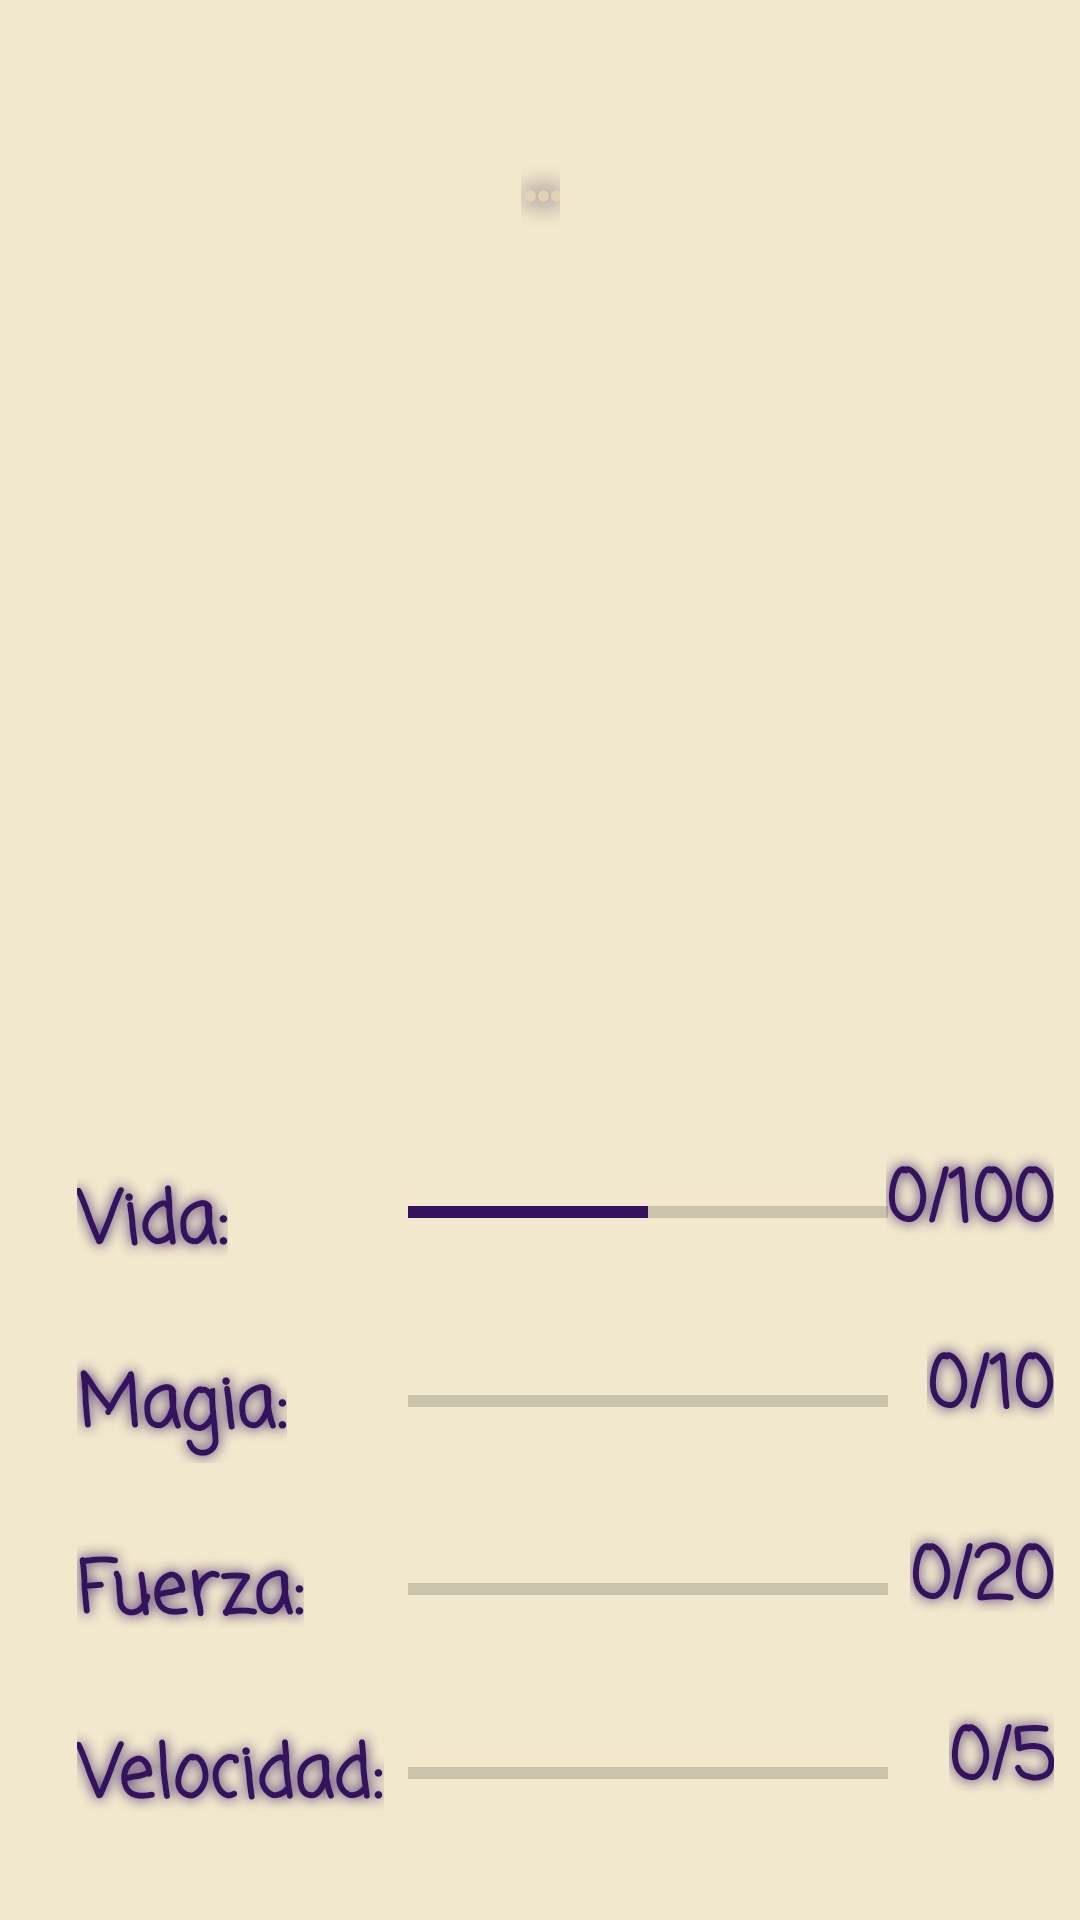

Layout XML and referenced resources for this Android screen:
<!-- AndroidManifest.xml: application theme styles -->
<!-- res/layout/fragment_final.xml -->
<?xml version="1.0" encoding="utf-8"?>
<androidx.constraintlayout.widget.ConstraintLayout xmlns:android="http://schemas.android.com/apk/res/android"
    xmlns:app="http://schemas.android.com/apk/res-auto"
    xmlns:tools="http://schemas.android.com/tools"
    android:id="@+id/frameLayout"
    android:layout_width="match_parent"
    android:layout_height="match_parent"
    android:background="@color/creamy2"
    tools:context=".FragmentFinal">

    <ImageView
        android:id="@+id/initialImage"
        android:layout_width="247dp"
        android:layout_height="241dp"
        app:layout_constraintBottom_toBottomOf="parent"
        app:layout_constraintEnd_toEndOf="parent"
        app:layout_constraintStart_toStartOf="parent"
        app:layout_constraintTop_toTopOf="parent"
        app:layout_constraintVertical_bias="0.265"
        tools:src="@tools:sample/avatars" />

    <TextView
        android:id="@+id/textViewInitialName"
        android:layout_width="wrap_content"
        android:layout_height="wrap_content"
        android:elegantTextHeight="false"
        android:shadowColor="@color/darkPurple"
        android:shadowRadius="20"
        android:text="@string/nameFinal"
        android:textColor="@color/lightYellow"
        android:textSize="34sp"
        android:textStyle="bold"
        app:layout_constraintBottom_toBottomOf="parent"
        app:layout_constraintEnd_toEndOf="parent"
        app:layout_constraintStart_toStartOf="parent"
        app:layout_constraintTop_toTopOf="parent"
        app:layout_constraintVertical_bias="0.053" />

    <ProgressBar
        android:id="@+id/progressBarVida"
        style="@style/Widget.AppCompat.ProgressBar.Horizontal"
        android:layout_width="160dp"
        android:layout_height="wrap_content"
        android:indeterminate="false"
        android:max="100"
        android:progress="50"
        android:progressTint="@color/purple"
        app:layout_constraintBottom_toBottomOf="@+id/textViewVida"
        app:layout_constraintStart_toEndOf="@+id/textViewVida"
        app:layout_constraintStart_toStartOf="@+id/progressBarMagia"
        app:layout_constraintTop_toTopOf="@+id/textViewVida"
        app:layout_constraintVertical_bias="0.44" />

    <ProgressBar
        android:id="@+id/progressBarMagia"
        style="?android:attr/progressBarStyleHorizontal"
        android:layout_width="160dp"
        android:layout_height="wrap_content"
        android:max="10"
        android:progressTint="@color/purple"
        app:layout_constraintBottom_toBottomOf="@+id/textViewMagia"
        app:layout_constraintStart_toEndOf="@+id/textViewMagia"
        app:layout_constraintStart_toStartOf="@+id/progressBarFuerza"
        app:layout_constraintTop_toTopOf="@+id/textViewMagia" />

    <ProgressBar
        android:id="@+id/progressBarFuerza"
        style="?android:attr/progressBarStyleHorizontal"
        android:layout_width="160dp"
        android:layout_height="wrap_content"
        android:max="20"
        android:progressTint="@color/purple"
        app:layout_constraintBottom_toBottomOf="@+id/textViewFuerza"
        app:layout_constraintStart_toEndOf="@+id/textViewFuerza"
        app:layout_constraintStart_toStartOf="@+id/progressBarVelocidad"
        app:layout_constraintTop_toTopOf="@+id/textViewFuerza"
        app:layout_constraintVertical_bias="0.52" />

    <ProgressBar
        android:id="@+id/progressBarVelocidad"
        style="?android:attr/progressBarStyleHorizontal"
        android:layout_width="160dp"
        android:layout_height="wrap_content"
        android:max="5"
        android:progressTint="@color/purple"
        app:layout_constraintBottom_toBottomOf="@+id/textViewVelocidad"
        app:layout_constraintEnd_toEndOf="parent"
        app:layout_constraintHorizontal_bias="0.109"
        app:layout_constraintStart_toEndOf="@+id/textViewVelocidad"
        app:layout_constraintTop_toTopOf="@+id/textViewVelocidad"
        app:layout_constraintVertical_bias="0.52" />

    <TextView
        android:id="@+id/textViewVelocidad"
        android:layout_width="wrap_content"
        android:layout_height="wrap_content"
        android:layout_marginTop="20dp"
        android:text="@string/poderesVelocidad"
        app:layout_constraintBottom_toBottomOf="parent"
        app:layout_constraintEnd_toEndOf="parent"
        app:layout_constraintHorizontal_bias="0.1"
        app:layout_constraintStart_toStartOf="parent"
        app:layout_constraintTop_toBottomOf="@+id/textViewFuerza"
        app:layout_constraintVertical_bias="0.0" />

    <TextView
        android:id="@+id/textViewMagia"
        android:layout_width="wrap_content"
        android:layout_height="wrap_content"
        android:layout_marginTop="20dp"
        android:text="@string/poderesMagia"
        app:layout_constraintBottom_toBottomOf="parent"
        app:layout_constraintStart_toStartOf="@+id/textViewFuerza"
        app:layout_constraintTop_toBottomOf="@+id/textViewVida"
        app:layout_constraintVertical_bias="0.0" />

    <TextView
        android:id="@+id/textViewFuerza"
        android:layout_width="wrap_content"
        android:layout_height="wrap_content"
        android:layout_marginTop="20dp"
        android:text="@string/poderesFuerza"
        app:layout_constraintBottom_toBottomOf="parent"
        app:layout_constraintStart_toStartOf="@+id/textViewVelocidad"
        app:layout_constraintTop_toBottomOf="@+id/textViewMagia"
        app:layout_constraintVertical_bias="0.007" />

    <TextView
        android:id="@+id/textViewVida"
        android:layout_width="wrap_content"
        android:layout_height="wrap_content"
        android:layout_marginTop="20dp"
        android:text="@string/poderesVida"
        app:layout_constraintBottom_toBottomOf="parent"
        app:layout_constraintStart_toStartOf="@+id/textViewMagia"
        app:layout_constraintTop_toTopOf="parent"
        app:layout_constraintVertical_bias="0.631" />

    <EditText
        android:id="@+id/textViewVidaFinal"
        android:layout_width="wrap_content"
        android:layout_height="wrap_content"
        android:background="@color/transparent"
        android:singleLine="false"
        android:text="@string/poderesVidaFinal"
        android:textAppearance="@style/styles.TextView"
        android:textColor="@color/purple"
        app:layout_constraintBottom_toBottomOf="@+id/progressBarVida"
        app:layout_constraintEnd_toEndOf="@+id/textViewMagiaFinal"
        app:layout_constraintTop_toTopOf="@+id/progressBarVida"
        app:layout_constraintVertical_bias="0.72" />

    <EditText
        android:id="@+id/textViewMagiaFinal"
        android:layout_width="wrap_content"
        android:layout_height="wrap_content"
        android:background="@color/transparent"
        android:text="@string/poderesMagiaFinal"
        android:textAppearance="@style/styles.TextView"
        android:textColor="@color/purple"
        app:layout_constraintBottom_toBottomOf="@+id/progressBarMagia"
        app:layout_constraintEnd_toEndOf="@+id/textViewFuerzaFinal"
        app:layout_constraintTop_toTopOf="@+id/progressBarMagia"
        app:layout_constraintVertical_bias="0.76" />

    <EditText
        android:id="@+id/textViewFuerzaFinal"
        android:layout_width="wrap_content"
        android:layout_height="wrap_content"
        android:background="@color/transparent"
        android:text="@string/poderesFuerzaFinal"
        android:textAppearance="@style/styles.TextView"
        android:textColor="@color/purple"
        app:layout_constraintBottom_toBottomOf="@+id/progressBarFuerza"
        app:layout_constraintEnd_toEndOf="@+id/textViewVelocidadFinal"
        app:layout_constraintTop_toTopOf="@+id/progressBarFuerza"
        app:layout_constraintVertical_bias="0.72" />

    <EditText
        android:id="@+id/textViewVelocidadFinal"
        android:layout_width="wrap_content"
        android:layout_height="wrap_content"
        android:background="@color/transparent"
        android:text="@string/poderesVelocidadFinal"
        android:textAppearance="@style/styles.TextView"
        android:textColor="@color/purple"
        app:layout_constraintBottom_toBottomOf="@+id/progressBarVelocidad"
        app:layout_constraintEnd_toEndOf="parent"
        app:layout_constraintHorizontal_bias="0.704"
        app:layout_constraintStart_toEndOf="@+id/progressBarVelocidad"
        app:layout_constraintTop_toTopOf="@+id/progressBarVelocidad"
        app:layout_constraintVertical_bias="0.76" />

</androidx.constraintlayout.widget.ConstraintLayout>
<!-- resources referenced by this layout -->
<resources>
  <color name="creamy2">#66E3CC89</color>
  <color name="darkPurple">#1E083C</color>
  <color name="lightYellow">#E2E3D6B2</color>
  <color name="purple">#33135E</color>
  <color name="transparent">#00E3CC89</color>
  <string name="nameFinal">...</string>
  <string name="poderesFuerza">Fuerza:</string>
  <string name="poderesFuerzaFinal">0/20</string>
  <string name="poderesMagia">Magia:</string>
  <string name="poderesMagiaFinal">0/10</string>
  <string name="poderesVelocidad">Velocidad:</string>
  <string name="poderesVelocidadFinal">0/5</string>
  <string name="poderesVida">Vida:</string>
  <string name="poderesVidaFinal">0/100</string>
  <style name="styles.TextView" parent="Widget.AppCompat.TextView">
          <item name="android:fontFamily">casual</item>
          <item name="android:elegantTextHeight">true</item>
          <item name="android:shadowColor">@color/purple</item>
          <item name="android:shadowRadius">10</item>
          <item name="android:textAppearance">@style/TextAppearance.AppCompat.Medium</item>
          <item name="android:textColor">@color/purple</item>
          <item name="android:textSize">24sp</item>
          <item name="android:textStyle">bold</item>
      </style>
  <style name="styles" parent="@style/Base.Theme.MyAvatar">
          <item name="android:textColor">@color/purple</item>
          <item name="android:textViewStyle">@style/styles.TextView</item>
          <item name="hintTextAppearance">@style/HintText</item>
      </style>
  <style name="Base.Theme.MyAvatar" parent="Theme.AppCompat.DayNight.NoActionBar">
          
          
      </style>
  <style name="HintText" parent="TextAppearance.Design.Hint">
          <item name="android:textColor">@color/pinkishPurple</item>
          <item name="android:textSize">20sp</item>
          <item name="android:textStyle">italic</item>
      </style>
  <color name="pinkishPurple">#8034B6</color>
</resources>
